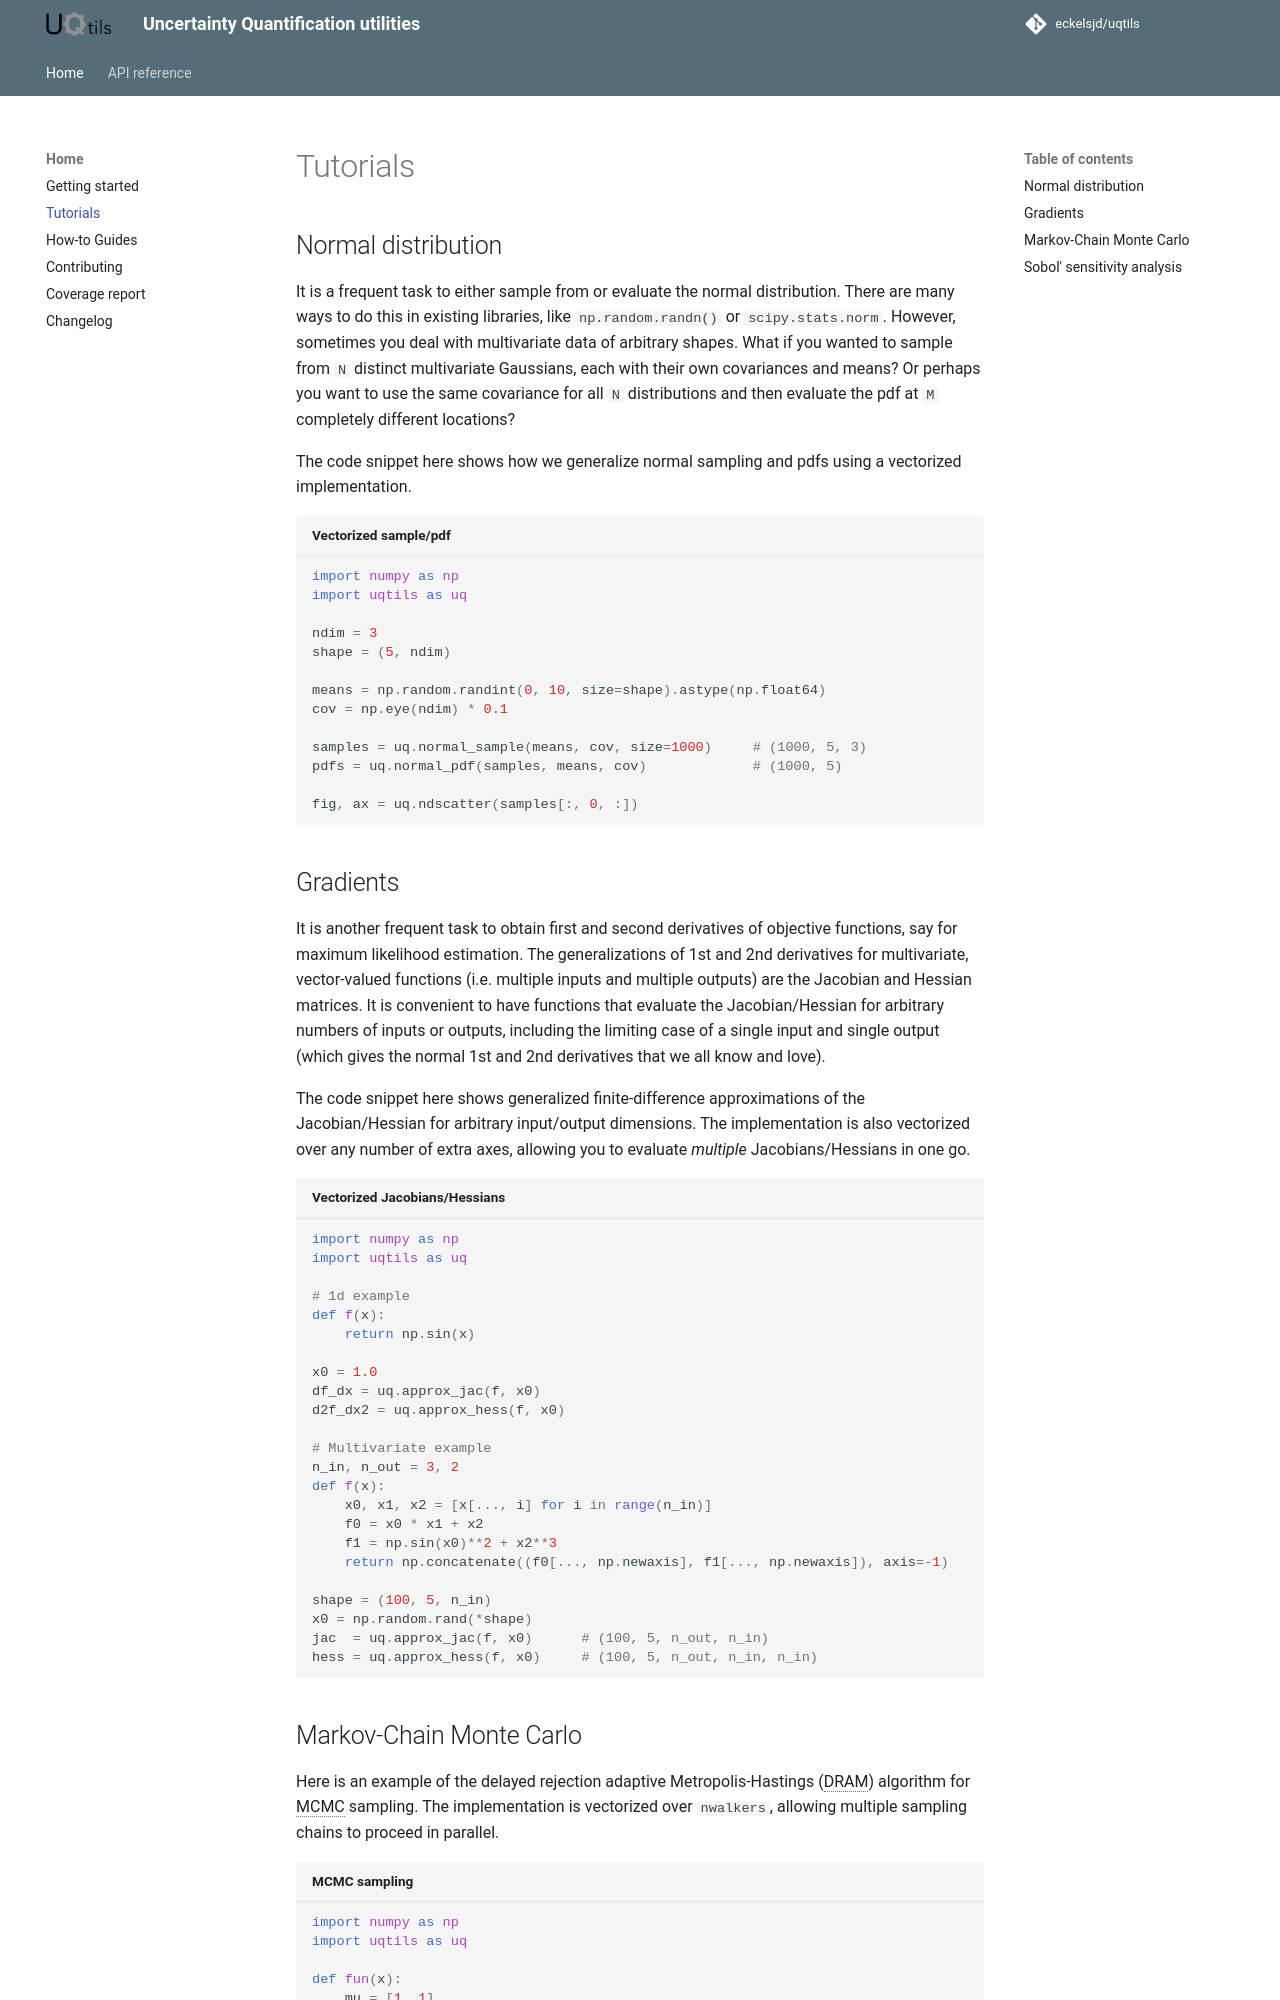

repository: eckelsjd/uqtils · page: tutorials/index.html · generator: mkdocs

## Normal distribution
It is a frequent task to either sample from or evaluate the normal distribution. There are many ways to do this in
existing libraries, like `np.random.randn()` or `scipy.stats.norm`. However, sometimes you deal with multivariate data
of arbitrary shapes. What if you wanted to sample from `N` distinct multivariate Gaussians, each with their own
covariances and means? Or perhaps you want to use the same covariance for all `N` distributions and then evaluate
the pdf at `M` completely different locations?

The code snippet here shows how we generalize normal sampling and pdfs using a vectorized implementation.

```python title="Vectorized sample/pdf"
--8<-- "uqtils/example.py:normal"
```
